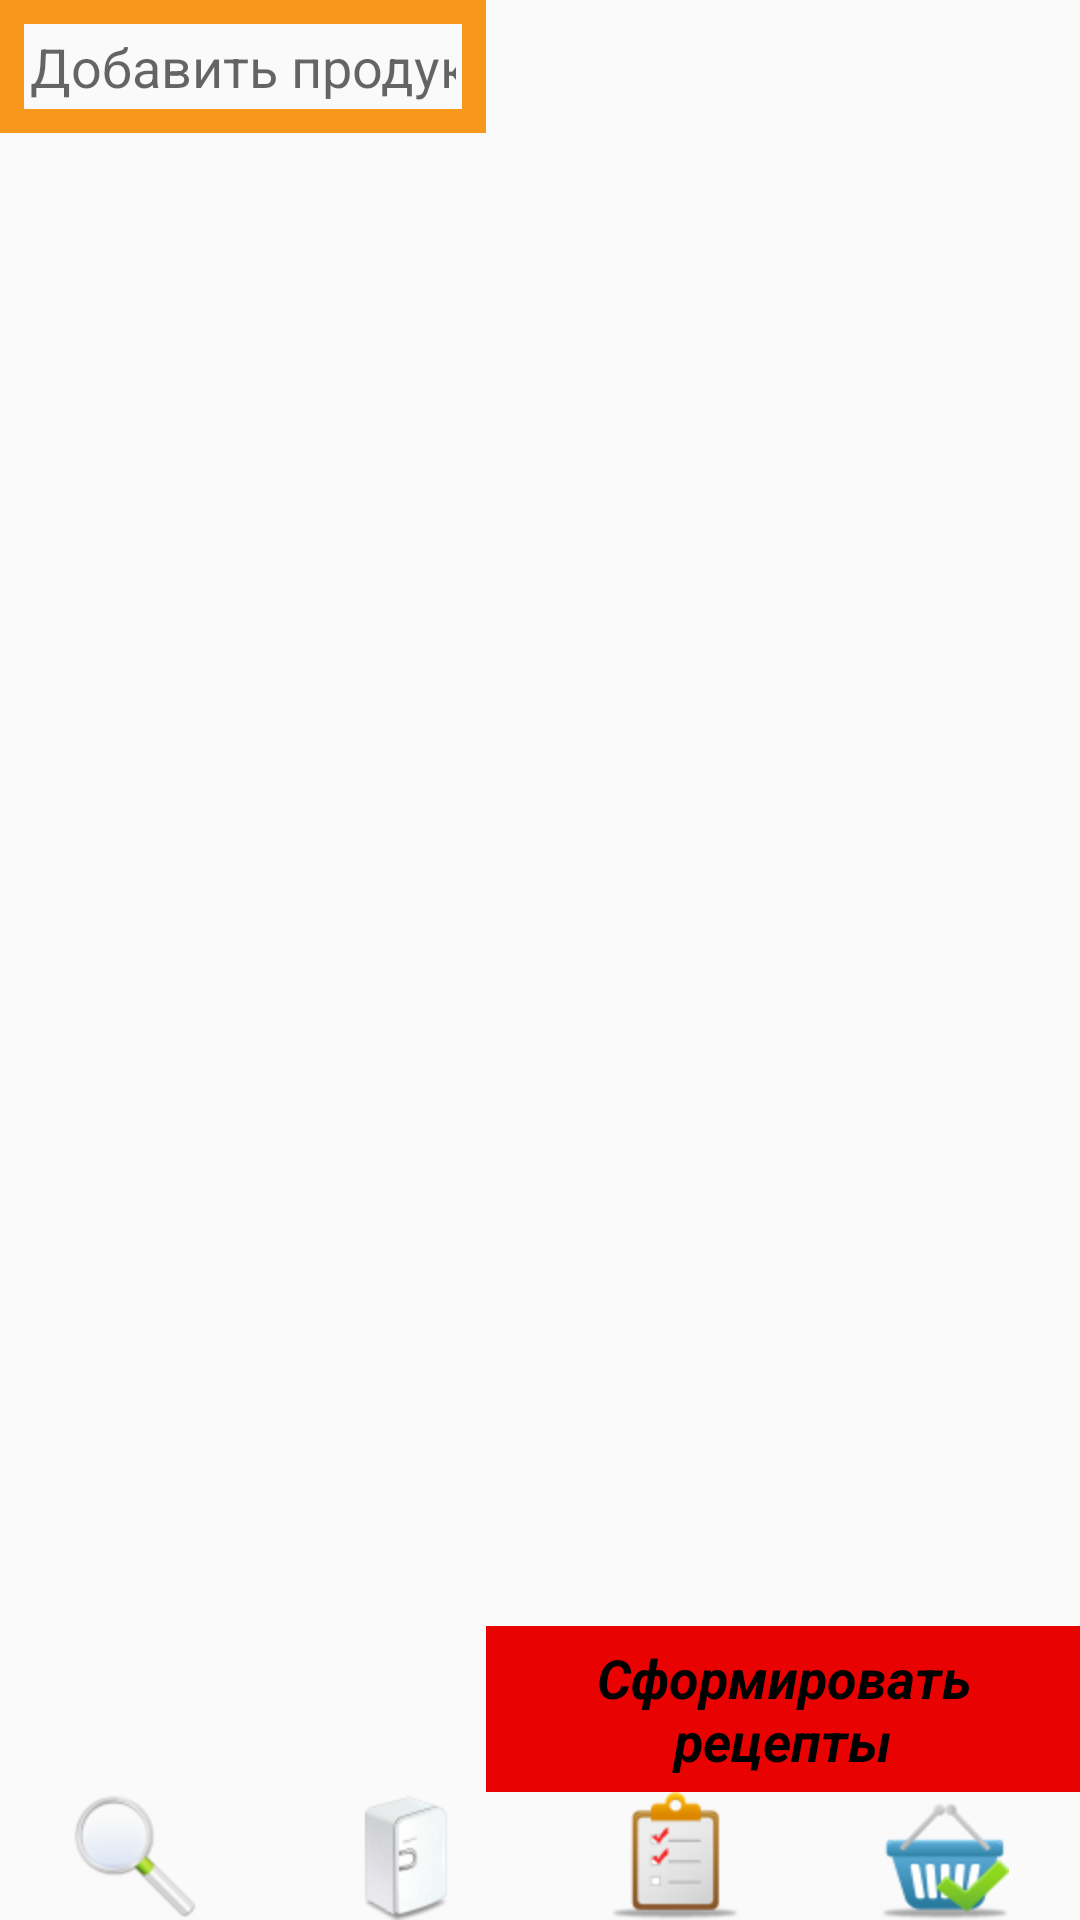

Produce the Android XML layout that renders to this screen, including the resource entries it uses.
<!-- AndroidManifest.xml: application theme AppTheme -->
<!-- res/layout/activity_fridge.xml -->
<?xml version="1.0" encoding="utf-8"?>
<LinearLayout xmlns:android="http://schemas.android.com/apk/res/android"
    xmlns:tools="http://schemas.android.com/tools"
    xmlns:app="http://schemas.android.com/apk/res-auto"
    android:layout_width="match_parent"
    android:layout_height="match_parent"
    android:orientation="vertical">
    <LinearLayout
        android:layout_width="match_parent"
        android:layout_height="match_parent"
        android:layout_weight="0.08"
        android:orientation="horizontal"
        android:weightSum="1">
        <LinearLayout
            android:layout_width="match_parent"
            android:layout_height="match_parent"
            android:layout_weight="0.55"
            android:orientation="vertical">
            <EditText
                android:id="@+id/edit_name_fridge_product"
                android:layout_width="match_parent"
                android:layout_height="wrap_content"
                android:background="@drawable/edit_name_product_style"
                android:ems="10"
                android:hint="@string/add_product"
                android:inputType="textPersonName"
                android:padding="@dimen/edit_text_padding"
                android:textSize="@dimen/text_size" />
            <TextView
                android:id="@+id/back_to_list_fridge_products"
                android:layout_width="match_parent"
                android:layout_height="0dp"
                android:background="@android:color/darker_gray"
                android:clickable="true"
                android:drawableLeft="@android:drawable/ic_menu_revert"
                android:gravity="center_horizontal"
                android:textSize="@dimen/text_size" />
            <ListView
                android:id="@+id/list_fridge_products"
                android:layout_width="match_parent"
                android:layout_height="match_parent"
                android:clickable="true" />
        </LinearLayout>
        <LinearLayout
            android:layout_width="match_parent"
            android:layout_height="match_parent"
            android:layout_weight="0.45"
            android:orientation="vertical">
            <ListView
                android:id="@+id/fridge_products"
                android:layout_width="match_parent"
                android:layout_height="match_parent"
                android:layout_weight="1"
                android:clickable="true" />

            <TextView
                android:id="@+id/create_recipe_list"
                android:layout_width="match_parent"
                android:layout_height="wrap_content"
                android:background="@color/colorRed"
                android:gravity="center"
                android:padding="@dimen/pad"
                android:text="@string/form_recipe"
                android:textColor="@color/colorBlack"
                android:textSize="@dimen/text_size"
                android:textStyle="bold|italic" />

            <TextView
                android:id="@+id/delete_list"
                android:layout_width="match_parent"
                android:layout_height="0dp"
                android:background="@android:color/holo_green_light"
                android:clickable="true"
                android:gravity="center"
                android:padding="@dimen/pad"
                android:text="@string/delete_list"
                android:textColor="@color/colorBlack"
                android:textSize="@dimen/text_size"
                android:textStyle="bold|italic" />
        </LinearLayout>
    </LinearLayout>
    <LinearLayout
        android:layout_width="match_parent"
        android:layout_height="wrap_content"
        android:orientation="horizontal">

        <ImageButton
            android:id="@+id/btn_fridge_list_recipes"
            android:layout_width="match_parent"
            android:layout_height="match_parent"
            android:layout_weight="1"
            android:background="@null"
            android:clickable="true"
            app:srcCompat="@mipmap/search" />
        <ImageButton
            android:layout_width="match_parent"
            android:layout_height="match_parent"
            android:layout_weight="1"
            android:clickable="true"
            app:srcCompat="@mipmap/fridge"
            android:background="@null" />
        <ImageButton
            android:id="@+id/btn_fridge_add_recipe"
            android:layout_width="match_parent"
            android:layout_height="match_parent"
            android:layout_weight="1"
            android:background="@null"
            android:clickable="true"
            app:srcCompat="@mipmap/list" />
        <ImageButton
            android:id="@+id/btn_fridge_basket"
            android:layout_width="match_parent"
            android:layout_height="match_parent"
            android:layout_weight="1"
            android:background="@null"
            android:clickable="true"
            app:srcCompat="@mipmap/basket" />
    </LinearLayout>
</LinearLayout>
<!-- resources referenced by this layout -->
<resources>
  <color name="colorBlack">#000000</color>
  <color name="colorRed">#e90202</color>
  <dimen name="edit_text_padding">10dp</dimen>
  <dimen name="pad">5dp</dimen>
  <dimen name="text_size">18sp</dimen>
  <!-- drawable edit_name_product_style (drawable) -->
  <shape xmlns:android="http://schemas.android.com/apk/res/android"
      android:shape="rectangle">
      <stroke android:width="8dp"
          android:color="@color/colorOrange"/>
  </shape>
  <!-- mipmap basket: png bitmap (mipmap-hdpi, 3932 bytes) -->
  <!-- mipmap fridge: png bitmap (mipmap-hdpi, 4258 bytes) -->
  <!-- mipmap list: png bitmap (mipmap-hdpi, 2550 bytes) -->
  <!-- mipmap search: png bitmap (mipmap-hdpi, 4187 bytes) -->
  <string name="add_product">Добавить продукт</string>
  <string name="delete_list">Удалить список</string>
  <string name="form_recipe">Сформировать рецепты</string>
  <style name="AppTheme" parent="Theme.AppCompat.Light.DarkActionBar">
          
          <item name="colorPrimary">@color/colorPrimary</item>
          <item name="colorPrimaryDark">@color/colorPrimaryDark</item>
          <item name="colorAccent">@color/colorAccent</item>
      </style>
  <color name="colorOrange">#f7981c</color>
  <color name="colorPrimary">#3F51B5</color>
  <color name="colorPrimaryDark">#303F9F</color>
  <color name="colorAccent">#001eff</color>
</resources>
